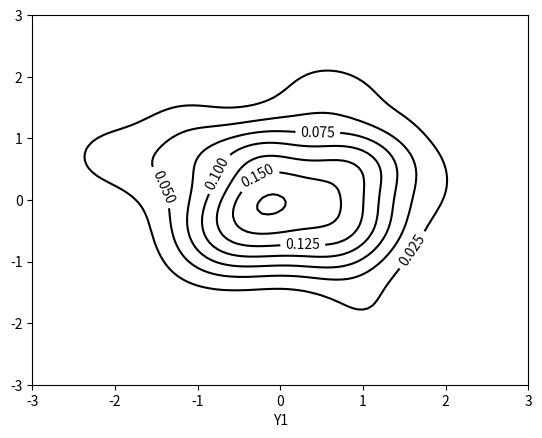

This chart was generated by the following Python code:
# -*- coding: utf-8 -*-
"""
Created on Thu Jul 20 08:32:25 2017

@author: BALASUBRAMANIAM
"""

import numpy as np
import matplotlib.pyplot as pl
import scipy.stats as st

data = np.random.multivariate_normal((0, 0), [[0.8, 0.05], [0.05, 0.7]], 100)
print(data.shape)


x = data[:, 0]
y = data[:, 1]



xmin, xmax = -3, 3
ymin, ymax = -3, 3

# Peform the kernel density estimate
xx, yy = np.mgrid[xmin:xmax:100j, ymin:ymax:100j]
#Stack arrays in sequence vertically (row wise).
positions = np.vstack([xx.ravel(), yy.ravel()])
values = np.vstack([x, y])
kernel = st.gaussian_kde(values)
f = np.reshape(kernel(positions).T, xx.shape)

fig = pl.figure()
ax = fig.gca()
ax.set_xlim(xmin, xmax)
ax.set_ylim(ymin, ymax)
# Contourf plot
#cfset = ax.contourf(xx, yy, f, cmap='Blues')
## Or kernel density estimate plot instead of the contourf plot
#ax.imshow(np.rot90(f), cmap='Blues', extent=[xmin, xmax, ymin, ymax])
# Contour plot
cset = ax.contour(xx, yy, f, colors='k')
# Label plot
ax.clabel(cset, inline=1, fontsize=10)
ax.set_xlabel('Y1')

pl.show()